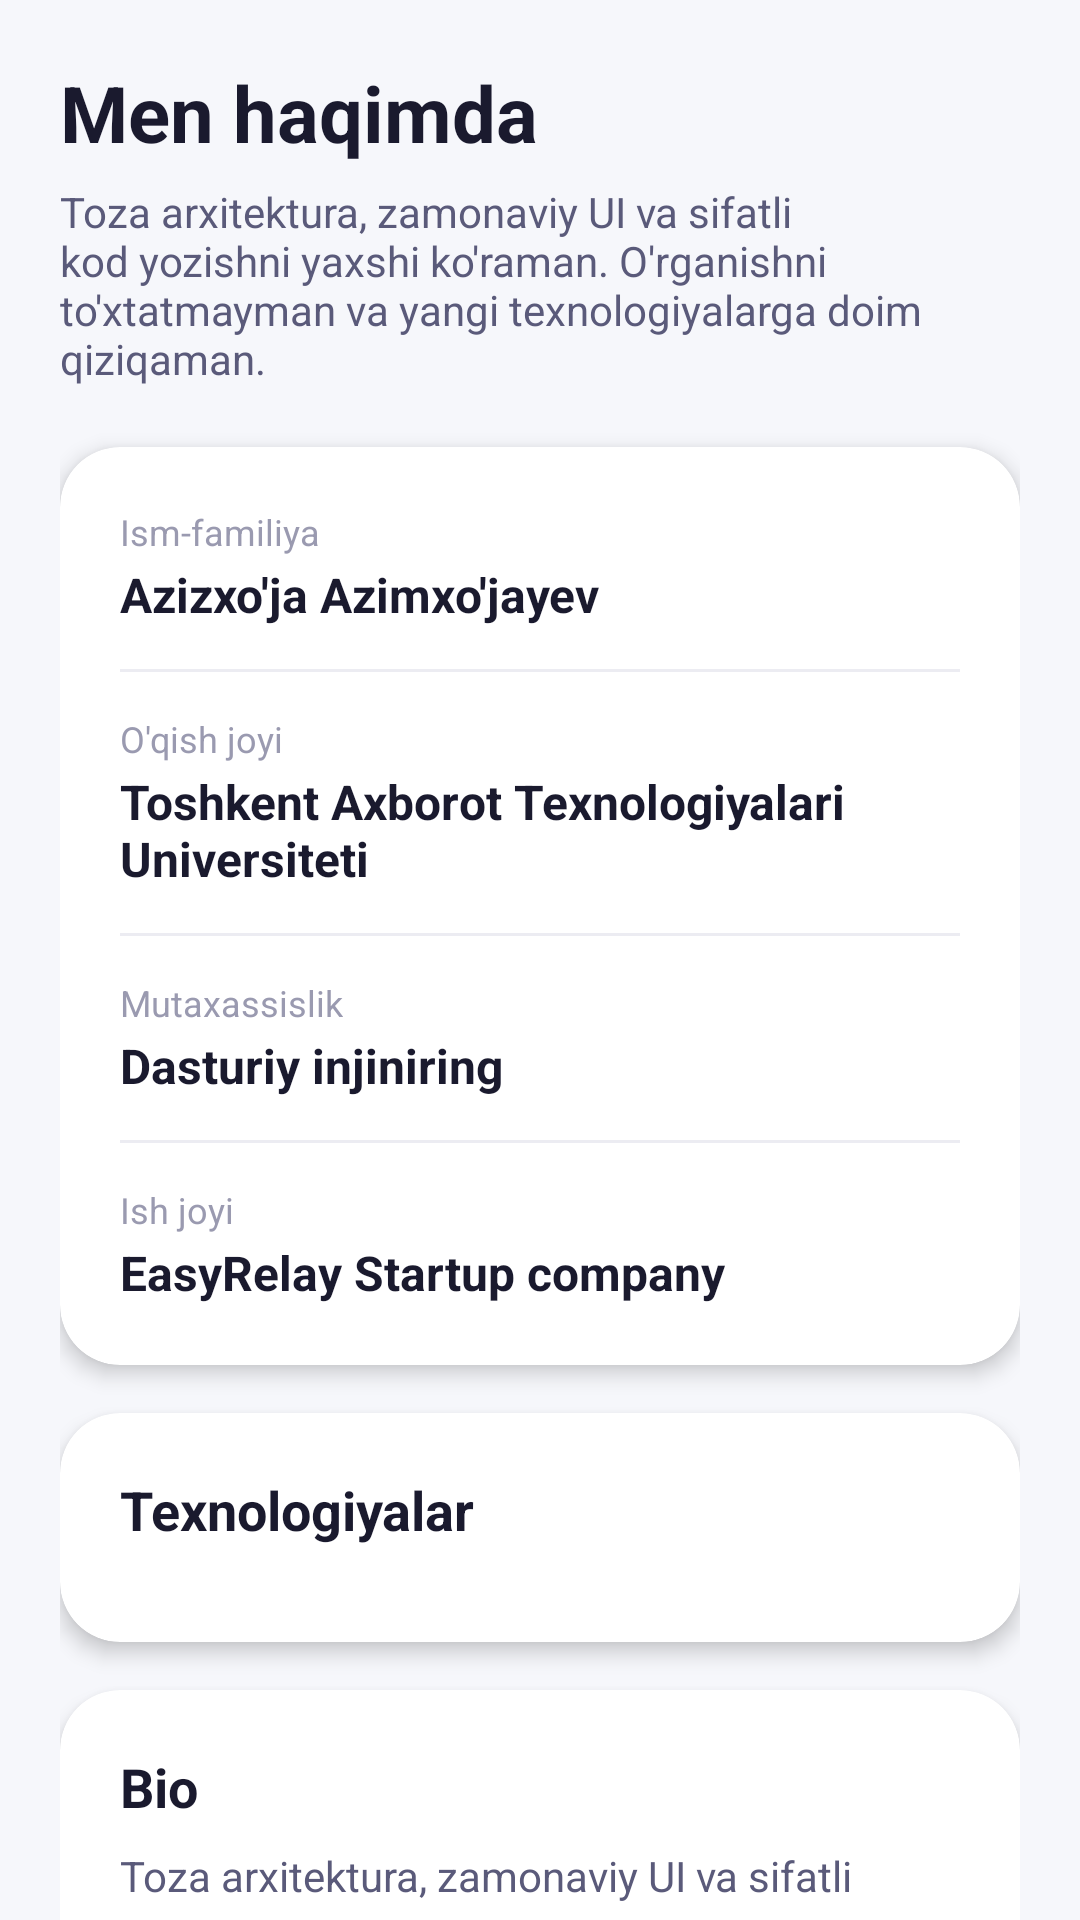

Android layout source for this screen:
<!-- AndroidManifest.xml: application theme Theme.PortfolioApp -->
<!-- res/layout/fragment_about.xml -->
<?xml version="1.0" encoding="utf-8"?>
<ScrollView xmlns:android="http://schemas.android.com/apk/res/android"
    xmlns:app="http://schemas.android.com/apk/res-auto"
    android:layout_width="match_parent"
    android:layout_height="match_parent"
    android:background="@color/background"
    android:fillViewport="true"
    android:scrollbars="none">

    <LinearLayout
        android:layout_width="match_parent"
        android:layout_height="wrap_content"
        android:orientation="vertical"
        android:padding="20dp">

        <TextView
            android:layout_width="wrap_content"
            android:layout_height="wrap_content"
            android:text="@string/about_title"
            android:textColor="@color/text_primary"
            android:textSize="26sp"
            android:textStyle="bold" />

        <TextView
            android:layout_width="match_parent"
            android:layout_height="wrap_content"
            android:layout_marginTop="6dp"
            android:text="@string/about_bio_value"
            android:textColor="@color/text_secondary"
            android:textSize="14sp" />

        <androidx.cardview.widget.CardView
            android:layout_width="match_parent"
            android:layout_height="wrap_content"
            android:layout_marginTop="20dp"
            app:cardBackgroundColor="@color/surface"
            app:cardCornerRadius="20dp"
            app:cardElevation="4dp">

            <LinearLayout
                android:layout_width="match_parent"
                android:layout_height="wrap_content"
                android:orientation="vertical"
                android:padding="20dp">

                <TextView
                    android:layout_width="wrap_content"
                    android:layout_height="wrap_content"
                    android:text="@string/about_full_name"
                    android:textColor="@color/text_hint"
                    android:textSize="12sp" />

                <TextView
                    android:layout_width="wrap_content"
                    android:layout_height="wrap_content"
                    android:layout_marginTop="2dp"
                    android:text="@string/about_full_name_value"
                    android:textColor="@color/text_primary"
                    android:textSize="16sp"
                    android:textStyle="bold" />

                <View
                    android:layout_width="match_parent"
                    android:layout_height="1dp"
                    android:layout_marginVertical="14dp"
                    android:background="@color/divider" />

                <TextView
                    android:layout_width="wrap_content"
                    android:layout_height="wrap_content"
                    android:text="@string/about_education"
                    android:textColor="@color/text_hint"
                    android:textSize="12sp" />

                <TextView
                    android:layout_width="wrap_content"
                    android:layout_height="wrap_content"
                    android:layout_marginTop="2dp"
                    android:text="@string/about_education_value"
                    android:textColor="@color/text_primary"
                    android:textSize="16sp"
                    android:textStyle="bold" />

                <View
                    android:layout_width="match_parent"
                    android:layout_height="1dp"
                    android:layout_marginVertical="14dp"
                    android:background="@color/divider" />

                <TextView
                    android:layout_width="wrap_content"
                    android:layout_height="wrap_content"
                    android:text="@string/about_specialty"
                    android:textColor="@color/text_hint"
                    android:textSize="12sp" />

                <TextView
                    android:layout_width="wrap_content"
                    android:layout_height="wrap_content"
                    android:layout_marginTop="2dp"
                    android:text="@string/about_specialty_value"
                    android:textColor="@color/text_primary"
                    android:textSize="16sp"
                    android:textStyle="bold" />

                <View
                    android:layout_width="match_parent"
                    android:layout_height="1dp"
                    android:layout_marginVertical="14dp"
                    android:background="@color/divider" />

                <TextView
                    android:layout_width="wrap_content"
                    android:layout_height="wrap_content"
                    android:text="@string/about_workplace"
                    android:textColor="@color/text_hint"
                    android:textSize="12sp" />

                <TextView
                    android:layout_width="wrap_content"
                    android:layout_height="wrap_content"
                    android:layout_marginTop="2dp"
                    android:text="@string/about_workplace_value"
                    android:textColor="@color/text_primary"
                    android:textSize="16sp"
                    android:textStyle="bold" />
            </LinearLayout>
        </androidx.cardview.widget.CardView>

        <androidx.cardview.widget.CardView
            android:layout_width="match_parent"
            android:layout_height="wrap_content"
            android:layout_marginTop="16dp"
            app:cardBackgroundColor="@color/surface"
            app:cardCornerRadius="20dp"
            app:cardElevation="4dp">

            <LinearLayout
                android:layout_width="match_parent"
                android:layout_height="wrap_content"
                android:orientation="vertical"
                android:padding="20dp">

                <TextView
                    android:layout_width="wrap_content"
                    android:layout_height="wrap_content"
                    android:text="@string/about_skills"
                    android:textColor="@color/text_primary"
                    android:textSize="18sp"
                    android:textStyle="bold" />

                <LinearLayout
                    android:id="@+id/skillsContainer"
                    android:layout_width="match_parent"
                    android:layout_height="wrap_content"
                    android:layout_marginTop="12dp"
                    android:orientation="vertical" />
            </LinearLayout>
        </androidx.cardview.widget.CardView>

        <androidx.cardview.widget.CardView
            android:layout_width="match_parent"
            android:layout_height="wrap_content"
            android:layout_marginTop="16dp"
            android:layout_marginBottom="24dp"
            app:cardBackgroundColor="@color/surface"
            app:cardCornerRadius="20dp"
            app:cardElevation="4dp">

            <LinearLayout
                android:layout_width="match_parent"
                android:layout_height="wrap_content"
                android:orientation="vertical"
                android:padding="20dp">

                <TextView
                    android:layout_width="wrap_content"
                    android:layout_height="wrap_content"
                    android:text="@string/about_bio"
                    android:textColor="@color/text_primary"
                    android:textSize="18sp"
                    android:textStyle="bold" />

                <TextView
                    android:layout_width="match_parent"
                    android:layout_height="wrap_content"
                    android:layout_marginTop="8dp"
                    android:lineSpacingExtra="4dp"
                    android:text="@string/about_bio_value"
                    android:textColor="@color/text_secondary"
                    android:textSize="14sp" />
            </LinearLayout>
        </androidx.cardview.widget.CardView>
    </LinearLayout>
</ScrollView>
<!-- resources referenced by this layout -->
<resources>
  <color name="background">#F6F7FB</color>
  <color name="divider">#ECECF2</color>
  <color name="surface">#FFFFFFFF</color>
  <color name="text_hint">#9A9AB0</color>
  <color name="text_primary">#1A1A2E</color>
  <color name="text_secondary">#5A5A7A</color>
  <string name="about_bio">Bio</string>
  <string name="about_bio_value">Toza arxitektura, zamonaviy UI va sifatli kod yozishni yaxshi ko\'raman. O\'rganishni to\'xtatmayman va yangi texnologiyalarga doim qiziqaman.</string>
  <string name="about_education">O\'qish joyi</string>
  <string name="about_education_value">Toshkent Axborot Texnologiyalari Universiteti</string>
  <string name="about_full_name">Ism-familiya</string>
  <string name="about_full_name_value">Azizxo\'ja Azimxo\'jayev</string>
  <string name="about_skills">Texnologiyalar</string>
  <string name="about_specialty">Mutaxassislik</string>
  <string name="about_specialty_value">Dasturiy injiniring</string>
  <string name="about_title">Men haqimda</string>
  <string name="about_workplace">Ish joyi</string>
  <string name="about_workplace_value">EasyRelay Startup company</string>
  <style name="Theme.PortfolioApp" parent="Base.Theme.PortfolioApp" />
  <style name="Base.Theme.PortfolioApp" parent="Theme.Material3.DayNight.NoActionBar">
          <item name="colorPrimary">@color/primary</item>
          <item name="colorPrimaryVariant">@color/primary_dark</item>
          <item name="colorOnPrimary">@color/white</item>
          <item name="colorSecondary">@color/accent</item>
          <item name="colorOnSecondary">@color/white</item>
          <item name="android:colorBackground">@color/background</item>
          <item name="colorSurface">@color/surface</item>
          <item name="android:statusBarColor" tools:targetApi="l">@color/primary_dark</item>
          <item name="android:navigationBarColor">@color/surface</item>
          <item name="android:windowLightNavigationBar" tools:targetApi="o_mr1">true</item>
      </style>
  <color name="primary">#6C63FF</color>
  <color name="primary_dark">#4A45B1</color>
  <color name="white">#FFFFFFFF</color>
  <color name="accent">#FF6584</color>
</resources>
